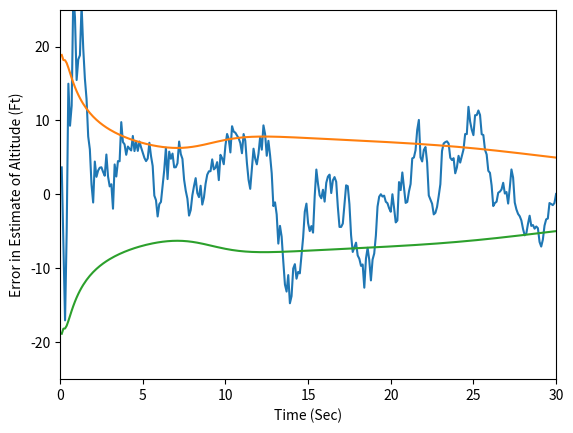
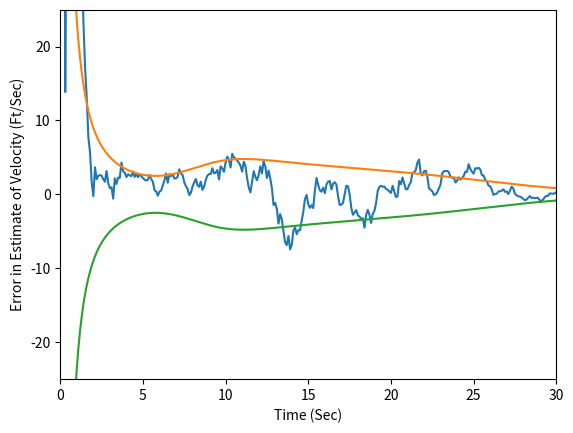
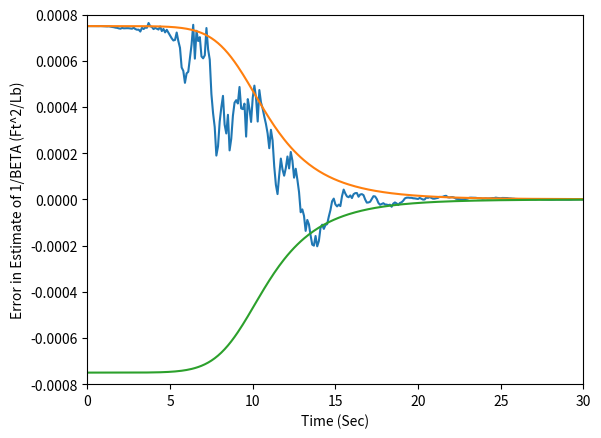

These figures' Python source, in order:
# -*- coding: utf-8 -*-
"""
Created on Fri Nov  7 19:26:49 2014

[redacted]
"""
import numpy as np
from numpy import zeros, array, eye, exp
import matplotlib.pyplot as plt
from numpy.linalg import inv
from numpy. random import randn
from math import sqrt


def dot(a,b):
    if a.shape == (1,1):
        return np.dot(a[0,0],b)
    if b.shape == (1,1):
        return np.dot(a,b[0,0])
    
    return np.dot(a,b)
    
    
    
def project2(TP,TS,XP,XDP,BETA,HP):
    T = 0.
    X = XP
    XD = XDP
    H = HP
    while T <= (TS-.0001):
        XDD = .0034*32.2*XD*XD*exp(-X/22000.)/(2.*BETA)-32.2
        XD = XD+H*XDD
        X = X+H*XD
        T = T+H

    return X, XD, XDD


ITERM = 1
G = 32.2
SIGNOISE = 25.
X = 200000.
XD = -6000.
BETA = 500.
XH = 200025.
XDH = -6150.
BETAH = 800.
BETAINV = 1./BETA
BETAINVH = 1./BETAH
ORDER = 3
TS = .1
TF = 30.
PHIS = 0.
T = 0.
S = 0.
H = .001
HP = .001
PHI = zeros((ORDER,ORDER))

P = array ([[SIGNOISE*SIGNOISE, 0, 0],
           [0, 20000., 0],
           [0, 0, (BETAINV-BETAINVH)**2]])
           
IDNP = eye(ORDER)
Q = zeros((ORDER,ORDER))
HMAT = array([[1, 0, 0]])
HT = HMAT.T
RMAT = SIGNOISE**2


ArrayT = []   
ArrayX = []
ArrayXH = []
ArrayXD = []
ArrayXDH = []
ArrayBETA = []
ArrayBETAH = []
ArrayERRX = []
ArraySP11 = []
ArraySP11P = []
ArrayERRXD = []
ArraySP22 = []
ArraySP22P = []
ArrayERRBETAINV = []
ArraySP33 = []
ArraySP33P = []


while T <= TF: 
    XOLD = X
    XDOLD = XD
    XDD = .0034*32.2*XD*XD*exp(-X/22000.)/(2.*BETA)-32.2
    X = X+H*XD
    XD = XD+H*XDD
    T = T+H
    XDD = .0034*32.2*XD*XD*exp(-X/22000.)/(2.*BETA)-32.2
    X = .5*(XOLD+X+H*XD)
    XD = .5*(XDOLD+XD+H*XDD)
    S = S+H
    if S >= (TS-.00001):
        S = 0.
        RHOH = .0034*exp(-XH/22000.)
        F21 = -G*RHOH*XDH*XDH*BETAINVH/44000.
        F22 = RHOH*G*XDH*BETAINVH
        F23 = .5*RHOH*XDH*XDH*G
        PHI[0,0] = 1.
        PHI[0,1] = TS
        PHI[1,0] = F21*TS
        PHI[1,1] = 1.+F22*TS
        PHI[1,2] = F23*TS
        PHI[2,2] = 1.
        Q[1,1] = F23*F23*PHIS*TS*TS*TS/3.
        Q[1,2] = F23*PHIS*TS*TS/2.
        Q[2,1] = Q[1,2]
        Q[2,2] = PHIS*TS

        M = dot(PHI, P).dot(PHI.T) + Q
        HMHTR = dot(HMAT, M).dot(HT)+RMAT
        GAIN = dot(M,dot(HT, inv(HMHTR)))
        IKH = IDNP - dot(GAIN,HMAT)
        P = dot(IKH,M)

        XNOISE = SIGNOISE*randn()
        BETAH = 1./BETAINVH
        (XB,XDB,XDDB) = project2(T,TS,XH,XDH,BETAH,HP)
        RES = X+XNOISE-XB
        XH = XB+GAIN[0,0]*RES
        XDH = XDB+GAIN[1,0]*RES

        SP11 = sqrt(P[0,0])
        SP22 = sqrt(P[1,1])
        SP33 = sqrt(P[2,2])

        ERRX = X-XH
        ERRXD = XD-XDH

        BETAINVH = BETAINVH+GAIN[2,0]*RES
        ERRBETAINV = 1./BETA-BETAINVH
        BETAH = 1./BETAINVH

        ArrayT.append(T)
        ArrayX.append(X)
        ArrayXH.append(XH)
        ArrayXD.append(XD)
        ArrayXDH.append(XDH)
        ArrayBETA.append(BETA)
        ArrayBETAH.append(BETAH)
        ArrayERRX.append(ERRX)
        ArraySP11.append(SP11)
        ArraySP11P.append(-SP11)
        ArrayERRXD.append(ERRXD)
        ArraySP22.append(SP22)
        ArraySP22P.append(-SP22)
        ArrayERRBETAINV.append(ERRBETAINV)
        ArraySP33.append(SP33)
        ArraySP33P.append(-SP33)



plt.plot(ArrayT,ArrayERRX,ArrayT,ArraySP11,ArrayT,ArraySP11P)#,grid
plt.xlabel('Time (Sec)')
plt.ylabel('Error in Estimate of Altitude (Ft)')
plt.axis([0, 30, -25, 25])
plt.figure ()
plt.plot(ArrayT,ArrayERRXD,ArrayT,ArraySP22,ArrayT,ArraySP22P)#,grid
plt.xlabel('Time (Sec)')
plt.ylabel('Error in Estimate of Velocity (Ft/Sec)')
plt.axis([0, 30, -25, 25])
plt.figure()
plt.plot(ArrayT,ArrayERRBETAINV,ArrayT,ArraySP33,ArrayT,ArraySP33P)#,grid
plt.xlabel('Time (Sec)')
plt.ylabel('Error in Estimate of 1/BETA (Ft^2/Lb)')
plt.axis([0, 30, -.0008, .0008])
